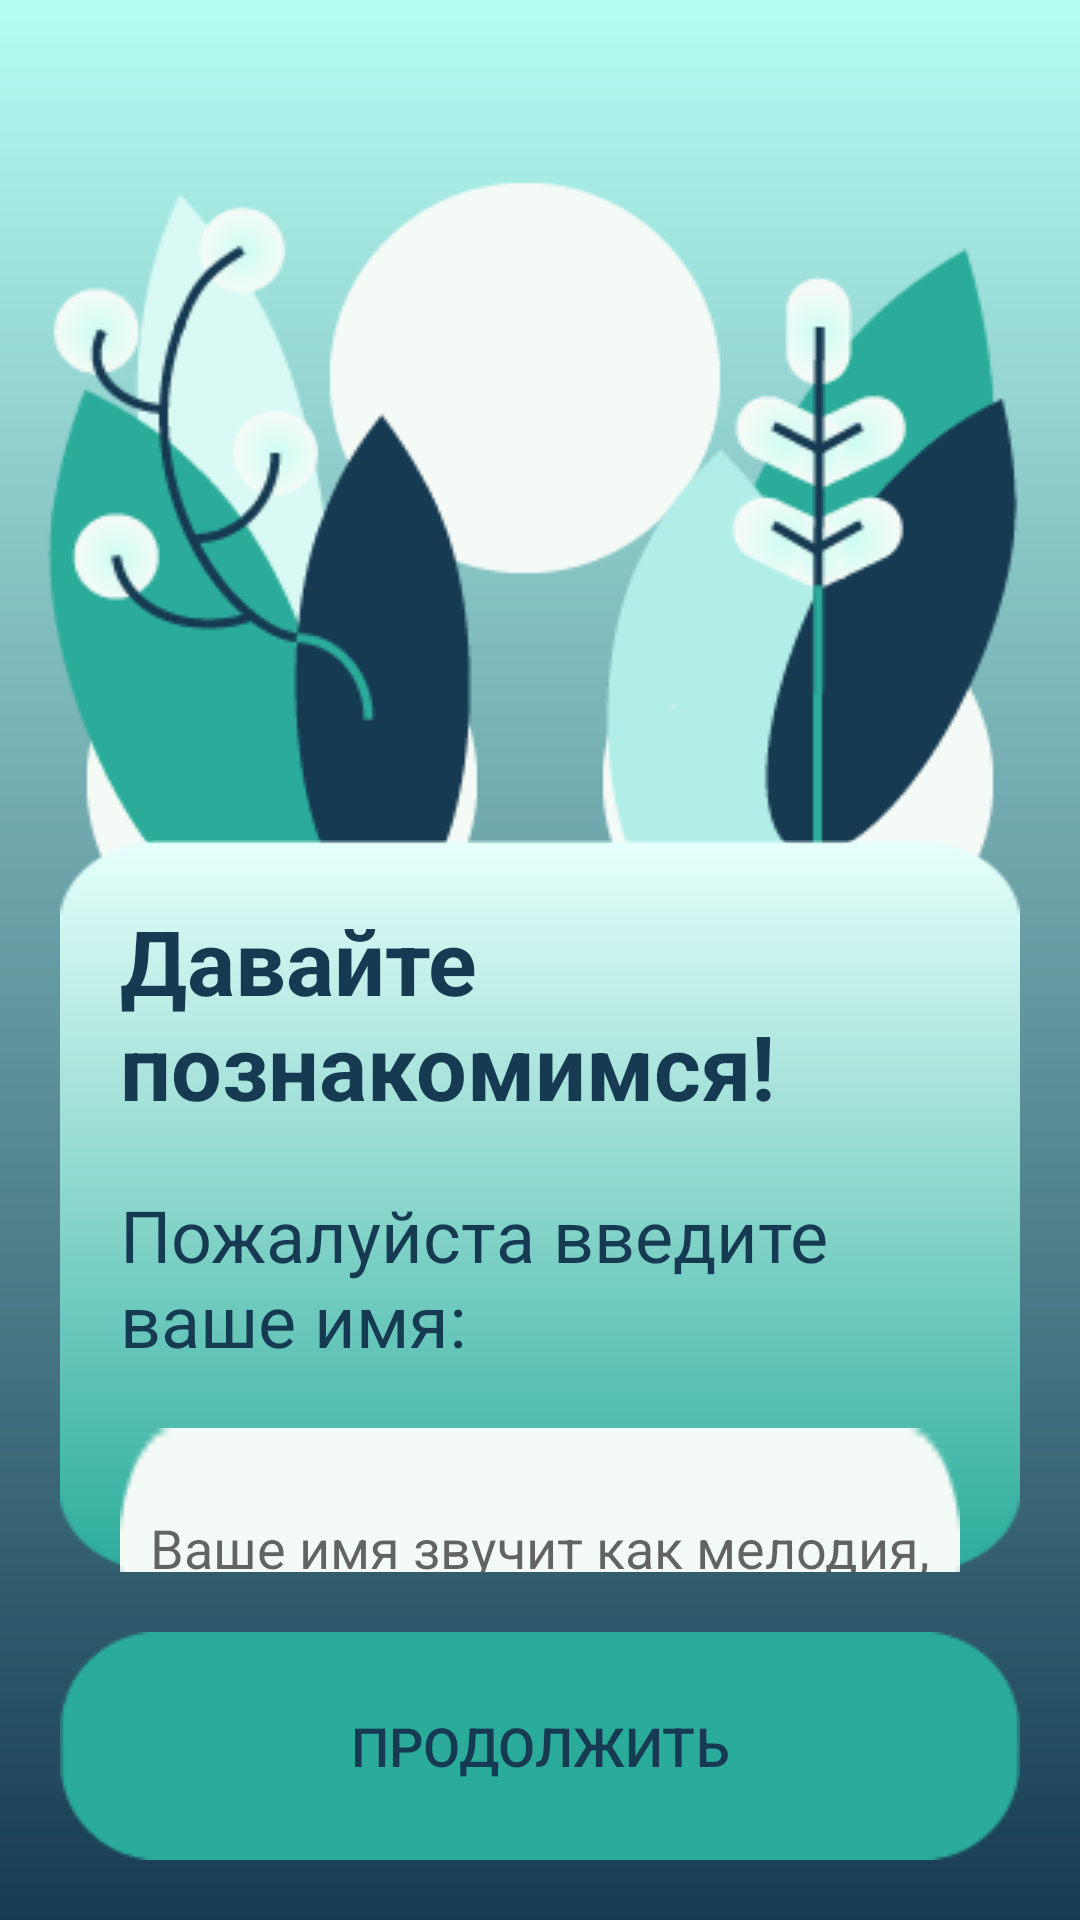

Write the Android layout XML for this screen, with the resource values it uses.
<!-- AndroidManifest.xml: application theme Theme.PillMeApplication -->
<!-- res/layout/activity_intro.xml -->
<?xml version="1.0" encoding="utf-8"?>
<androidx.constraintlayout.widget.ConstraintLayout xmlns:android="http://schemas.android.com/apk/res/android"
    xmlns:app="http://schemas.android.com/apk/res-auto"
    xmlns:tools="http://schemas.android.com/tools"
    android:layout_width="match_parent"
    android:layout_height="match_parent"
    tools:context=".auth.Intro"
    android:background="@drawable/back2">


    <LinearLayout
        android:layout_width="match_parent"
        android:layout_height="0dp"
        android:layout_marginStart="20dp"
        android:layout_marginTop="280dp"
        android:layout_marginEnd="20dp"
        android:layout_marginBottom="20dp"
        android:background="@drawable/field1"
        android:orientation="vertical"
        app:layout_constraintBottom_toTopOf="@+id/btnLayout"
        app:layout_constraintEnd_toEndOf="parent"
        app:layout_constraintHorizontal_bias="0.5"
        app:layout_constraintStart_toStartOf="parent"
        app:layout_constraintTop_toTopOf="parent">

        <TextView
            android:id="@+id/tvIntro"
            android:layout_width="match_parent"
            android:layout_height="wrap_content"
            android:text="Давайте познакомимся!"
            android:textColor="@color/blue2"
            android:textSize="30sp"
            android:textStyle="bold"
            android:layout_marginStart="20dp"
            android:layout_marginEnd="20dp"
            android:layout_marginTop="20dp"
            />

        <TextView
            android:id="@+id/tvSubTitleIntro"
            android:textColor="@color/blue2"
            android:layout_width="match_parent"
            android:layout_height="wrap_content"
            android:text="Пожалуйста введите ваше имя:"
            android:textSize="24sp"
            android:layout_marginStart="20dp"
            android:layout_marginEnd="20dp"
            android:layout_marginTop="20dp"
            />

        <EditText
            android:id="@+id/etNameIntro"
            android:layout_width="match_parent"
            android:layout_height="80dp"
            android:ems="10"
            android:inputType="textPersonName"
            android:hint="Ваше имя звучит как мелодия, \nне стесняйтесь поделиться им"
            android:textColor="@color/blue2"
            android:textSize="18sp"
            android:padding="10dp"
            android:background="@drawable/et"
            android:layout_marginStart="20dp"
            android:layout_marginEnd="20dp"
            android:layout_marginTop="20dp"/>


    </LinearLayout>

    <LinearLayout
        android:id="@+id/btnLayout"
        android:layout_width="match_parent"
        android:layout_height="wrap_content"
        android:layout_marginStart="20dp"
        android:layout_marginEnd="20dp"
        android:layout_marginBottom="20dp"
        android:orientation="horizontal"
        app:layout_constraintBottom_toBottomOf="parent"
        app:layout_constraintEnd_toEndOf="parent"
        app:layout_constraintStart_toStartOf="parent">



        <androidx.appcompat.widget.AppCompatButton
            android:id="@+id/btnContinueIntro"
            android:layout_height="wrap_content"
            android:layout_width="wrap_content"
            android:layout_weight="1"
            android:text="Продолжить"
            android:textSize="18sp"
            android:textColor="@color/blue2"
            android:background="@drawable/btnauth"
            />
    </LinearLayout>

</androidx.constraintlayout.widget.ConstraintLayout>
<!-- resources referenced by this layout -->
<resources>
  <color name="blue2">#163A52</color>
  <!-- drawable back2: png bitmap (drawable, 26151 bytes) -->
  <!-- drawable btnauth: png bitmap (drawable, 1111 bytes) -->
  <!-- drawable et: png bitmap (drawable, 547 bytes) -->
  <!-- drawable field1: png bitmap (drawable, 2231 bytes) -->
  <style name="Theme.PillMeApplication" parent="Theme.MaterialComponents.DayNight.DarkActionBar">
          
          <item name="colorPrimary">@color/purple_500</item>
          <item name="colorPrimaryVariant">@color/purple_700</item>
          <item name="colorOnPrimary">@color/white</item>
          
          <item name="colorSecondary">@color/teal_200</item>
          <item name="colorSecondaryVariant">@color/teal_700</item>
          <item name="colorOnSecondary">@color/black</item>
          
          <item name="android:statusBarColor">?attr/colorPrimaryVariant</item>
          
      </style>
  <color name="purple_500">#FF6200EE</color>
  <color name="purple_700">#FF3700B3</color>
  <color name="white">#FFFFFFFF</color>
  <color name="teal_200">#FF03DAC5</color>
  <color name="teal_700">#FF018786</color>
  <color name="black">#FF000000</color>
</resources>
